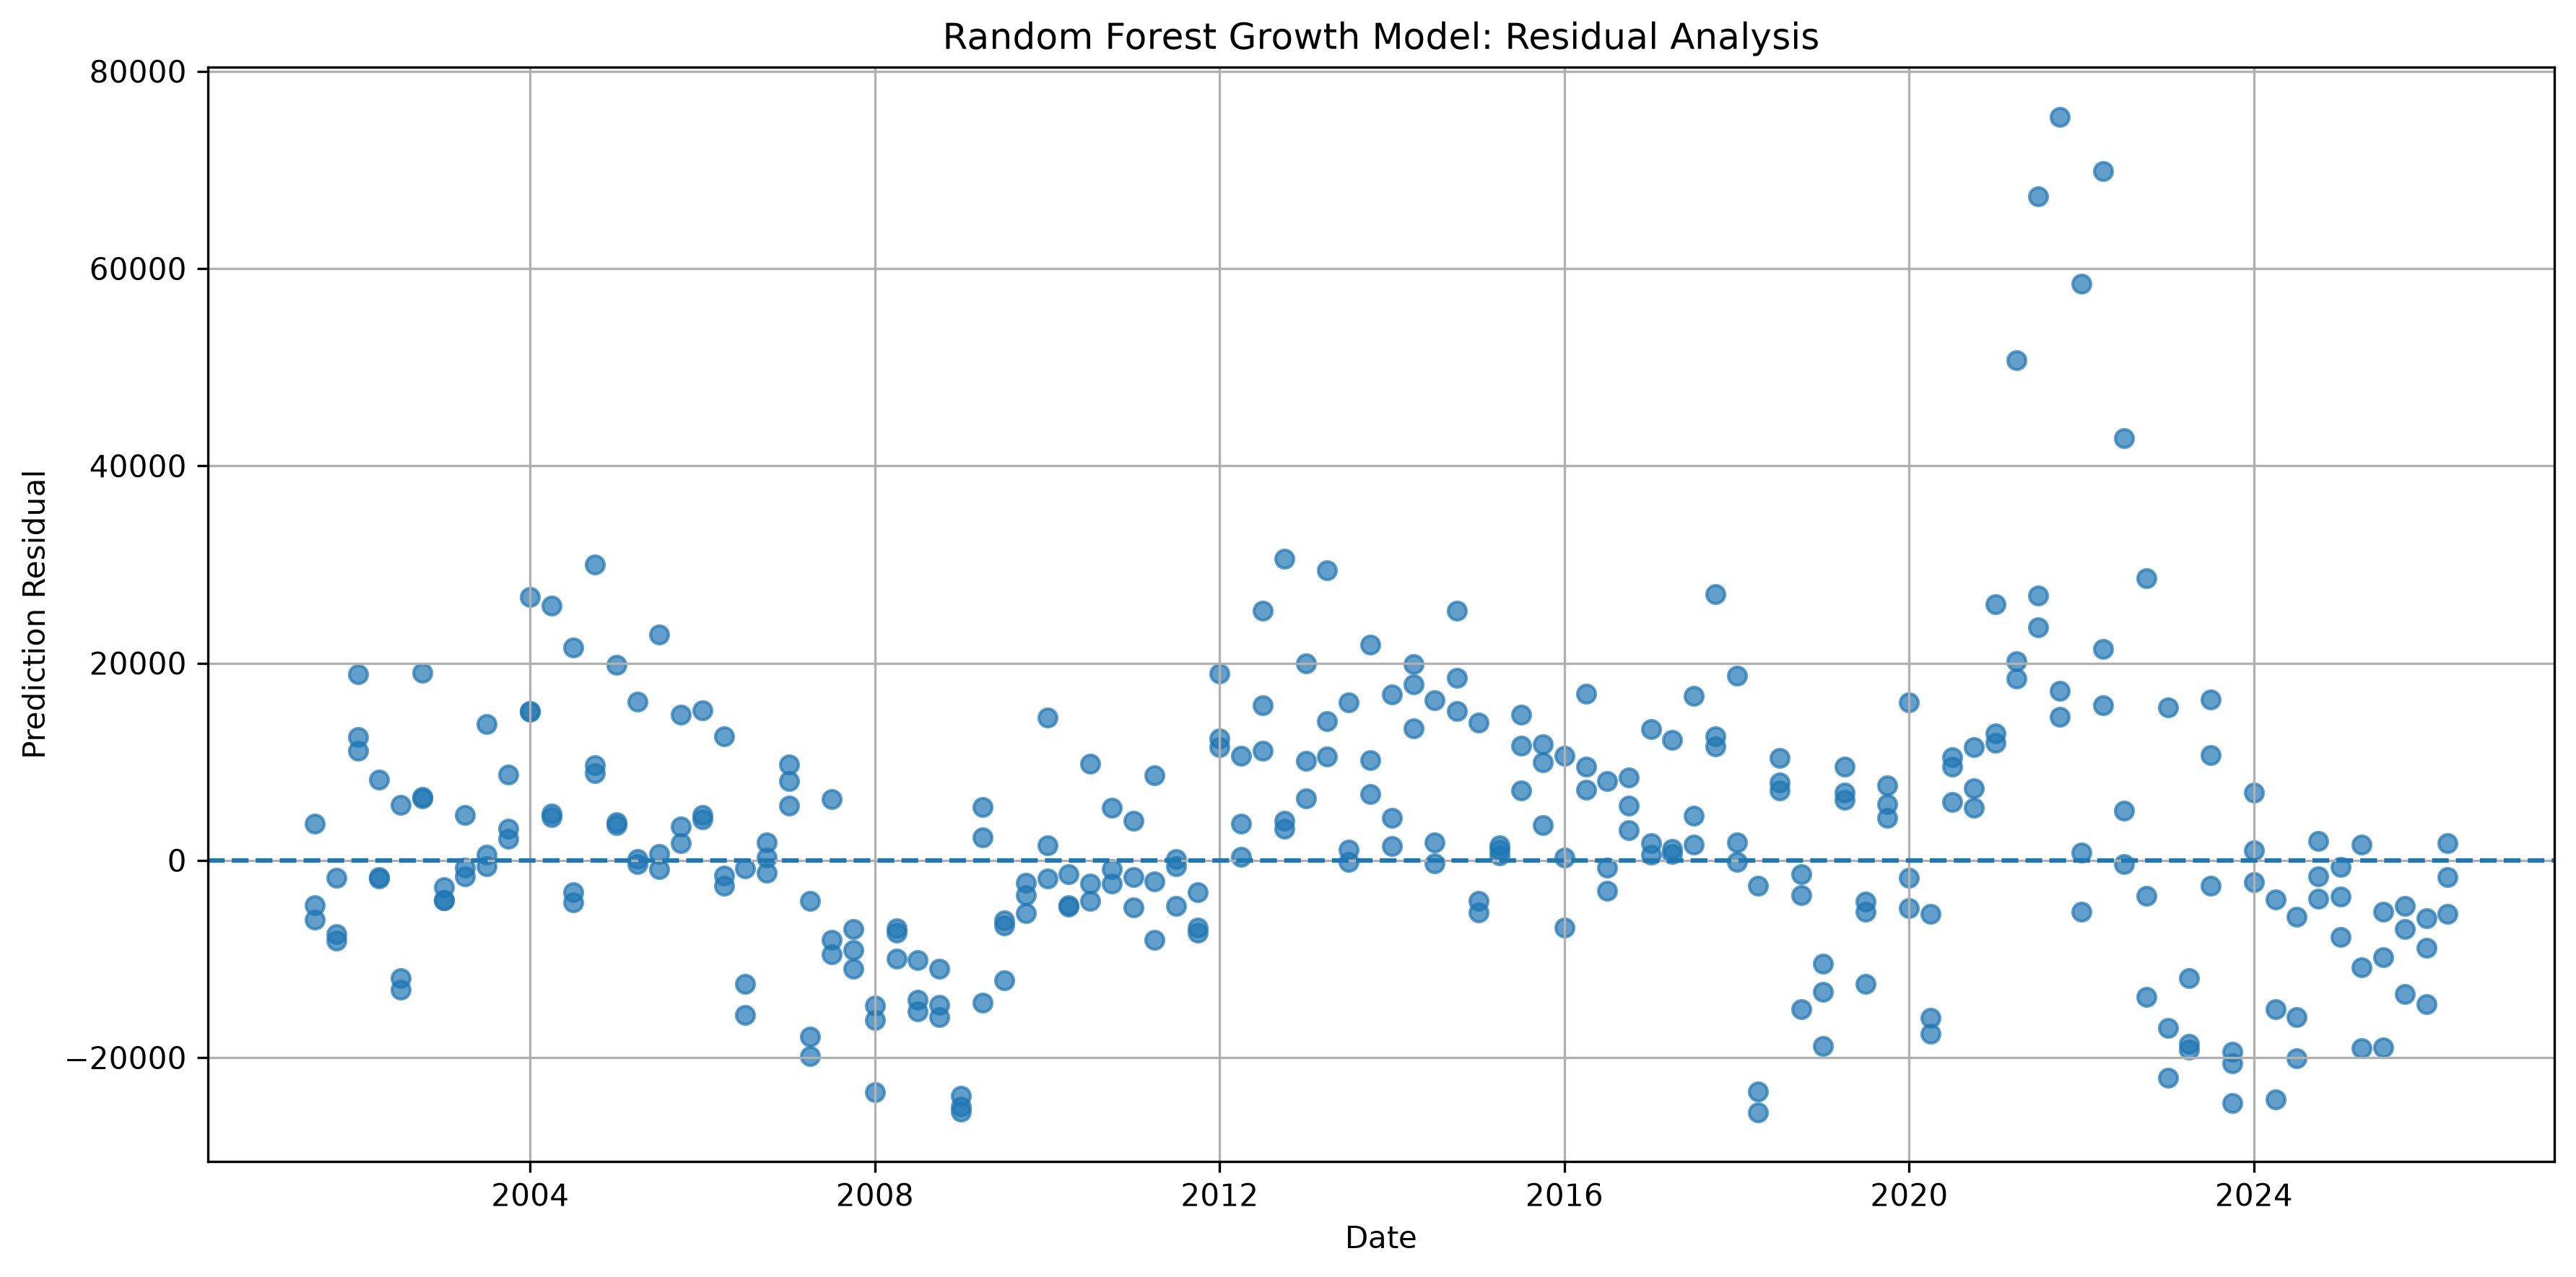

The file beside this chart, header and first rows:
Fold, Date, Model, Actual_Price, Predicted_Price, Actual_Growth, Predicted_Growth, Residual, Absolute_Error, Percentage_Error, Absolute_Percentage_Error, Prediction_Direction, Quarter
1, 2001-07-01, Random Forest Growth, 172500, 178525, -3.631, -0.2655, -6025, 6025, -3.493, 3.493, Overprediction, 3
1, 2001-10-01, Random Forest Growth, 171100, 178601, -0.8116, 3.537, -7501, 7501, -4.384, 4.384, Overprediction, 4
1, 2002-01-01, Random Forest Growth, 188700, 176210, 10.29, 2.987, 12490, 12490, 6.619, 6.619, Underprediction, 1
1, 2002-04-01, Random Forest Growth, 187200, 188870, -0.7949, 0.08988, -1670, 1670, -0.8919, 0.8919, Overprediction, 2
1, 2002-07-01, Random Forest Growth, 178100, 191199, -4.861, 2.136, -13099, 13099, -7.355, 7.355, Overprediction, 3
1, 2002-10-01, Random Forest Growth, 190100, 183787, 6.738, 3.193, 6313, 6313, 3.321, 3.321, Underprediction, 4
1, 2003-01-01, Random Forest Growth, 186000, 190052, -2.157, -0.02517, -4052, 4052, -2.179, 2.179, Overprediction, 1
1, 2003-04-01, Random Forest Growth, 191800, 192566, 3.118, 3.53, -766.4, 766.4, -0.3996, 0.3996, Overprediction, 2
1, 2003-07-01, Random Forest Growth, 191900, 191327, 0.05214, -0.2468, 573.4, 573.4, 0.2988, 0.2988, Underprediction, 3
1, 2003-10-01, Random Forest Growth, 198800, 195589, 3.596, 1.923, 3211, 3211, 1.615, 1.615, Underprediction, 4
1, 2004-01-01, Random Forest Growth, 212700, 197541, 6.992, -0.6334, 15159, 15159, 7.127, 7.127, Underprediction, 1
1, 2004-04-01, Random Forest Growth, 217600, 213239, 2.304, 0.2534, 4361, 4361, 2.004, 2.004, Underprediction, 2
1, 2004-07-01, Random Forest Growth, 213500, 217732, -1.884, 0.06082, -4232, 4232, -1.982, 1.982, Overprediction, 3
1, 2004-10-01, Random Forest Growth, 228800, 219154, 7.166, 2.648, 9646, 9646, 4.216, 4.216, Underprediction, 4
1, 2005-01-01, Random Forest Growth, 232500, 228945, 1.617, 0.06341, 3555, 3555, 1.529, 1.529, Underprediction, 1
1, 2005-04-01, Random Forest Growth, 233700, 233591, 0.5161, 0.4693, 109, 109, 0.04663, 0.04663, Underprediction, 2
1, 2005-07-01, Random Forest Growth, 236400, 235726, 1.155, 0.8671, 673.6, 673.6, 0.2849, 0.2849, Underprediction, 3
1, 2005-10-01, Random Forest Growth, 243600, 240174, 3.046, 1.597, 3426, 3426, 1.406, 1.406, Underprediction, 4
1, 2006-01-01, Random Forest Growth, 247700, 243559, 1.683, -0.0169, 4141, 4141, 1.672, 1.672, Underprediction, 1
1, 2006-04-01, Random Forest Growth, 246300, 247844, -0.5652, 0.05832, -1544, 1544, -0.6271, 0.6271, Overprediction, 2
1, 2001-07-01, HistGradientBoosting Growth, 172500, 177069, -3.631, -1.079, -4569, 4569, -2.649, 2.649, Overprediction, 3
1, 2001-10-01, HistGradientBoosting Growth, 171100, 179243, -0.8116, 3.909, -8143, 8143, -4.759, 4.759, Overprediction, 4
1, 2002-01-01, HistGradientBoosting Growth, 188700, 177565, 10.29, 3.779, 11135, 11135, 5.901, 5.901, Underprediction, 1
1, 2002-04-01, HistGradientBoosting Growth, 187200, 189052, -0.7949, 0.1868, -1852, 1852, -0.9895, 0.9895, Overprediction, 2
1, 2002-07-01, HistGradientBoosting Growth, 178100, 190056, -4.861, 1.526, -11956, 11956, -6.713, 6.713, Overprediction, 3
1, 2002-10-01, HistGradientBoosting Growth, 190100, 183689, 6.738, 3.138, 6411, 6411, 3.373, 3.373, Underprediction, 4
1, 2003-01-01, HistGradientBoosting Growth, 186000, 190070, -2.157, -0.01563, -4070, 4070, -2.188, 2.188, Overprediction, 1
1, 2003-04-01, HistGradientBoosting Growth, 191800, 193405, 3.118, 3.981, -1605, 1605, -0.8367, 0.8367, Overprediction, 2
1, 2003-07-01, HistGradientBoosting Growth, 191900, 192501, 0.05214, 0.3653, -600.6, 600.6, -0.313, 0.313, Overprediction, 3
1, 2003-10-01, HistGradientBoosting Growth, 198800, 196655, 3.596, 2.478, 2145, 2145, 1.079, 1.079, Underprediction, 4
1, 2004-01-01, HistGradientBoosting Growth, 212700, 197673, 6.992, -0.5671, 15027, 15027, 7.065, 7.065, Underprediction, 1
1, 2004-04-01, HistGradientBoosting Growth, 217600, 212826, 2.304, 0.05908, 4774, 4774, 2.194, 2.194, Underprediction, 2
1, 2004-07-01, HistGradientBoosting Growth, 213500, 216751, -1.884, -0.3902, -3251, 3251, -1.523, 1.523, Overprediction, 3
1, 2004-10-01, HistGradientBoosting Growth, 228800, 219960, 7.166, 3.026, 8840, 8840, 3.864, 3.864, Underprediction, 4
1, 2005-01-01, HistGradientBoosting Growth, 232500, 228635, 1.617, -0.07232, 3865, 3865, 1.663, 1.663, Underprediction, 1
1, 2005-04-01, HistGradientBoosting Growth, 233700, 234076, 0.5161, 0.6777, -375.6, 375.6, -0.1607, 0.1607, Overprediction, 2
1, 2005-07-01, HistGradientBoosting Growth, 236400, 237300, 1.155, 1.541, -900.2, 900.2, -0.3808, 0.3808, Overprediction, 3
1, 2005-10-01, HistGradientBoosting Growth, 243600, 241883, 3.046, 2.32, 1717, 1717, 0.7047, 0.7047, Underprediction, 4
1, 2006-01-01, HistGradientBoosting Growth, 247700, 243122, 1.683, -0.1962, 4578, 4578, 1.848, 1.848, Underprediction, 1
1, 2006-04-01, HistGradientBoosting Growth, 246300, 248896, -0.5652, 0.4828, -2596, 2596, -1.054, 1.054, Overprediction, 2
1, 2001-07-01, Seasonal Naive (Lag 4), 172500, 168800, , , 3700, 3700, 2.145, 2.145, Underprediction, 3
1, 2001-10-01, Seasonal Naive (Lag 4), 171100, 172900, , , -1800, 1800, -1.052, 1.052, Overprediction, 4
1, 2002-01-01, Seasonal Naive (Lag 4), 188700, 169800, , , 18900, 18900, 10.02, 10.02, Underprediction, 1
1, 2002-04-01, Seasonal Naive (Lag 4), 187200, 179000, , , 8200, 8200, 4.38, 4.38, Underprediction, 2
1, 2002-07-01, Seasonal Naive (Lag 4), 178100, 172500, , , 5600, 5600, 3.144, 3.144, Underprediction, 3
1, 2002-10-01, Seasonal Naive (Lag 4), 190100, 171100, , , 19000, 19000, 9.995, 9.995, Underprediction, 4
1, 2003-01-01, Seasonal Naive (Lag 4), 186000, 188700, , , -2700, 2700, -1.452, 1.452, Overprediction, 1
1, 2003-04-01, Seasonal Naive (Lag 4), 191800, 187200, , , 4600, 4600, 2.398, 2.398, Underprediction, 2
1, 2003-07-01, Seasonal Naive (Lag 4), 191900, 178100, , , 13800, 13800, 7.191, 7.191, Underprediction, 3
1, 2003-10-01, Seasonal Naive (Lag 4), 198800, 190100, , , 8700, 8700, 4.376, 4.376, Underprediction, 4
1, 2004-01-01, Seasonal Naive (Lag 4), 212700, 186000, , , 26700, 26700, 12.55, 12.55, Underprediction, 1
1, 2004-04-01, Seasonal Naive (Lag 4), 217600, 191800, , , 25800, 25800, 11.86, 11.86, Underprediction, 2
1, 2004-07-01, Seasonal Naive (Lag 4), 213500, 191900, , , 21600, 21600, 10.12, 10.12, Underprediction, 3
1, 2004-10-01, Seasonal Naive (Lag 4), 228800, 198800, , , 30000, 30000, 13.11, 13.11, Underprediction, 4
1, 2005-01-01, Seasonal Naive (Lag 4), 232500, 212700, , , 19800, 19800, 8.516, 8.516, Underprediction, 1
1, 2005-04-01, Seasonal Naive (Lag 4), 233700, 217600, , , 16100, 16100, 6.889, 6.889, Underprediction, 2
1, 2005-07-01, Seasonal Naive (Lag 4), 236400, 213500, , , 22900, 22900, 9.687, 9.687, Underprediction, 3
1, 2005-10-01, Seasonal Naive (Lag 4), 243600, 228800, , , 14800, 14800, 6.076, 6.076, Underprediction, 4
1, 2006-01-01, Seasonal Naive (Lag 4), 247700, 232500, , , 15200, 15200, 6.136, 6.136, Underprediction, 1
1, 2006-04-01, Seasonal Naive (Lag 4), 246300, 233700, , , 12600, 12600, 5.116, 5.116, Underprediction, 2
... 240 more rows
